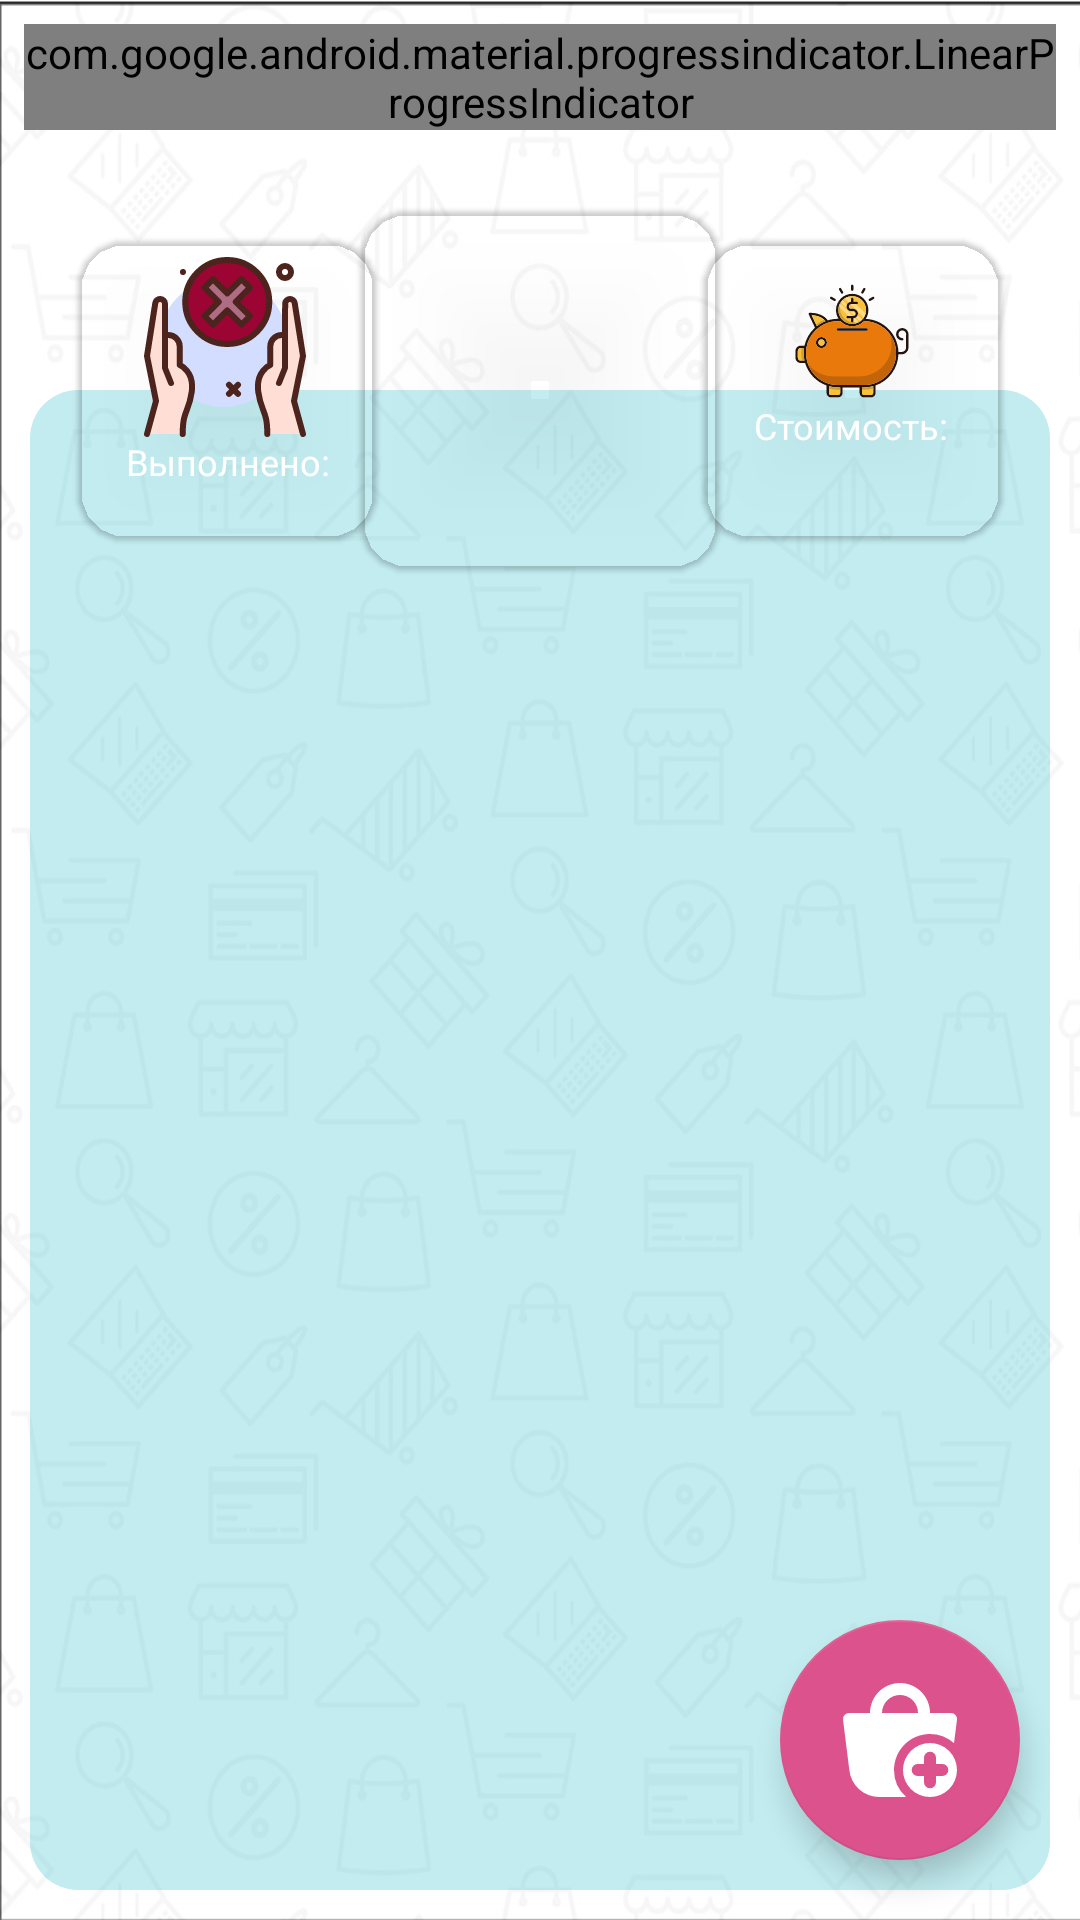

Reconstruct the res/layout file that produces this screen, plus the resources it refers to.
<!-- AndroidManifest.xml: application theme Theme.Shopper -->
<!-- res/layout/fragment_item_list.xml -->
<?xml version="1.0" encoding="utf-8"?>
<androidx.constraintlayout.widget.ConstraintLayout xmlns:android="http://schemas.android.com/apk/res/android"
    xmlns:app="http://schemas.android.com/apk/res-auto"
    xmlns:tools="http://schemas.android.com/tools"
    android:layout_width="match_parent"
    android:layout_height="match_parent"
    android:background="@drawable/background">

    <com.google.android.material.progressindicator.LinearProgressIndicator
        android:id="@+id/progress_indicator"
        android:layout_width="match_parent"
        android:layout_height="wrap_content"
        android:layout_margin="8dp"
        app:indicatorColor="@color/amaranth_purple"
        app:layout_constraintEnd_toEndOf="parent"
        app:layout_constraintStart_toStartOf="parent"
        app:layout_constraintTop_toTopOf="parent"
        app:trackColor="@color/turkish_pink"
        app:trackCornerRadius="8dp"
        app:trackThickness="18dp"
        tools:max="10"
        tools:progress="7" />

    <com.google.android.material.textview.MaterialTextView
        android:id="@+id/progress_text"
        android:layout_width="wrap_content"
        android:layout_height="wrap_content"
        android:layout_marginHorizontal="2dp"
        android:fontFamily="sans-serif-thin"
        android:textColor="@color/white"
        android:textSize="14sp"
        android:textStyle="bold"
        app:layout_constraintBottom_toBottomOf="@id/progress_indicator"
        app:layout_constraintEnd_toEndOf="@id/progress_indicator"
        app:layout_constraintStart_toStartOf="@id/progress_indicator"
        app:layout_constraintTop_toTopOf="@+id/progress_indicator"
        tools:text="7/10" />

    <com.google.android.material.textview.MaterialTextView
        android:id="@+id/category_text_view"
        android:layout_width="wrap_content"
        android:layout_height="wrap_content"
        android:layout_marginHorizontal="16dp"
        android:layout_marginVertical="8dp"
        android:ellipsize="end"
        android:fontFamily="sans-serif-thin"
        android:lines="1"
        android:singleLine="true"
        android:textColor="@color/black"
        android:textSize="32sp"
        android:textStyle="bold"
        app:layout_constraintBottom_toTopOf="@+id/second_card_view"
        app:layout_constraintEnd_toEndOf="parent"
        app:layout_constraintStart_toStartOf="parent"
        app:layout_constraintTop_toBottomOf="@id/progress_indicator"
        tools:text="Живика" />

    <androidx.constraintlayout.widget.ConstraintLayout
        android:id="@+id/background_view"
        android:layout_width="match_parent"
        android:layout_height="match_parent"
        android:layout_marginHorizontal="10dp"
        android:layout_marginTop="130dp"
        android:layout_marginBottom="10dp"
        android:background="@drawable/view_background_rounded"
        android:backgroundTint="#400eb2c3">

        <androidx.recyclerview.widget.RecyclerView
            android:id="@+id/recycler_view"
            android:layout_width="0dp"
            android:layout_height="0dp"
            android:layout_marginHorizontal="8dp"
            android:layout_marginTop="60dp"
            android:layout_marginBottom="8dp"
            app:layoutManager="androidx.recyclerview.widget.LinearLayoutManager"
            app:layout_constraintBottom_toBottomOf="@id/background_view"
            app:layout_constraintEnd_toEndOf="@+id/background_view"
            app:layout_constraintStart_toStartOf="@+id/background_view"
            app:layout_constraintTop_toTopOf="@+id/background_view"
            tools:listitem="@layout/item_items_category" />

    </androidx.constraintlayout.widget.ConstraintLayout>

    <com.google.android.material.card.MaterialCardView
        android:id="@+id/first_card_view"
        android:layout_width="100dp"
        android:layout_height="100dp"
        android:layout_marginHorizontal="16dp"
        app:cardBackgroundColor="@color/blue_green_crayola"
        app:cardCornerRadius="16dp"
        app:layout_constraintBottom_toTopOf="@id/background_view"
        app:layout_constraintStart_toStartOf="@id/background_view"
        app:layout_constraintTop_toTopOf="@id/background_view">

        <LinearLayout
            android:id="@+id/lists_info_layout"
            android:layout_width="match_parent"
            android:layout_height="match_parent"
            android:gravity="center"
            android:orientation="vertical">

            <com.google.android.material.checkbox.MaterialCheckBox
                android:id="@+id/all_check_box"
                android:layout_width="wrap_content"
                android:layout_height="wrap_content"
                android:button="@null"
                android:drawableEnd="@drawable/check_box_selector_2"
                android:stateListAnimator="@animator/scale" />

            <com.google.android.material.textview.MaterialTextView
                android:layout_width="wrap_content"
                android:layout_height="wrap_content"
                android:fontFamily="sans-serif-thin"
                android:text="Выполнено:"
                android:textColor="@color/white"
                android:textSize="12sp"
                android:textStyle="bold" />

            <com.google.android.material.textview.MaterialTextView
                android:id="@+id/items_count"
                android:layout_width="wrap_content"
                android:layout_height="wrap_content"
                android:textColor="@color/white"
                android:textSize="12sp"
                android:textStyle="bold"
                tools:text="2/12" />

        </LinearLayout>

    </com.google.android.material.card.MaterialCardView>

    <com.google.android.material.card.MaterialCardView
        android:id="@+id/second_card_view"
        android:layout_width="120dp"
        android:layout_height="120dp"
        android:layout_marginHorizontal="8dp"
        app:cardBackgroundColor="@color/blue_green_crayola"
        app:cardCornerRadius="16dp"
        app:layout_constraintBottom_toTopOf="@id/background_view"
        app:layout_constraintEnd_toStartOf="@id/third_card_view"
        app:layout_constraintStart_toEndOf="@id/first_card_view"
        app:layout_constraintTop_toTopOf="@id/background_view">

        <LinearLayout
            android:id="@+id/category_info_layout"
            android:layout_width="match_parent"
            android:layout_height="match_parent"
            android:gravity="center"
            android:orientation="vertical">

            <com.google.android.material.imageview.ShapeableImageView
                android:id="@+id/category_img_view"
                android:layout_width="56dp"
                android:layout_height="56dp"
                tools:src="@drawable/medicine_ic" />

            <com.google.android.material.textview.MaterialTextView
                android:id="@+id/category_name_text_view"
                android:layout_width="wrap_content"
                android:layout_height="wrap_content"
                android:fontFamily="sans-serif-thin"
                android:textColor="@color/white"
                android:textSize="16sp"
                android:textStyle="bold"
                tools:text="Аптека" />

        </LinearLayout>

    </com.google.android.material.card.MaterialCardView>

    <com.google.android.material.card.MaterialCardView
        android:id="@+id/third_card_view"
        android:layout_width="100dp"
        android:layout_height="100dp"
        android:layout_marginHorizontal="16dp"
        app:cardBackgroundColor="@color/blue_green_crayola"
        app:cardCornerRadius="16dp"
        app:layout_constraintBottom_toTopOf="@id/background_view"
        app:layout_constraintEnd_toEndOf="@id/background_view"
        app:layout_constraintTop_toTopOf="@id/background_view">

        <LinearLayout
            android:id="@+id/cost_info_layout"
            android:layout_width="match_parent"
            android:layout_height="match_parent"
            android:gravity="center"
            android:orientation="vertical">

            <com.google.android.material.imageview.ShapeableImageView
                android:layout_width="40dp"
                android:layout_height="40dp"
                android:src="@drawable/items_cost_ic" />

            <com.google.android.material.textview.MaterialTextView
                android:layout_width="wrap_content"
                android:layout_height="wrap_content"
                android:fontFamily="sans-serif-thin"
                android:text="Стоимость:"
                android:textColor="@color/white"
                android:textSize="12sp"
                android:textStyle="bold" />

            <com.google.android.material.textview.MaterialTextView
                android:id="@+id/cost_text_view"
                android:layout_width="wrap_content"
                android:layout_height="wrap_content"
                android:ellipsize="end"
                android:lines="1"
                android:paddingHorizontal="4dp"
                android:singleLine="true"
                android:textColor="@color/white"
                android:textSize="12sp"
                android:textStyle="bold"
                tools:text="870 ₽" />

        </LinearLayout>

    </com.google.android.material.card.MaterialCardView>

    <com.google.android.material.floatingactionbutton.FloatingActionButton
        android:id="@+id/floating_action_button"
        android:layout_width="wrap_content"
        android:layout_height="wrap_content"
        android:layout_marginEnd="20dp"
        android:layout_marginBottom="20dp"
        android:src="@drawable/cart_items_ic"
        app:fabCustomSize="80dp"
        app:layout_constraintBottom_toBottomOf="parent"
        app:layout_constraintEnd_toEndOf="parent"
        app:maxImageSize="50dp"
        app:tint="@color/white" />

</androidx.constraintlayout.widget.ConstraintLayout>
<!-- res/layout/item_items_category.xml (included above) -->
<?xml version="1.0" encoding="utf-8"?>
<androidx.constraintlayout.widget.ConstraintLayout xmlns:android="http://schemas.android.com/apk/res/android"
    xmlns:app="http://schemas.android.com/apk/res-auto"
    xmlns:tools="http://schemas.android.com/tools"
    android:layout_width="match_parent"
    android:layout_height="70dp"
    android:backgroundTint="@color/items_list_background"
    android:foreground="?attr/selectableItemBackgroundBorderless">

    <com.google.android.material.checkbox.MaterialCheckBox
        android:id="@+id/checkbox"
        android:layout_width="wrap_content"
        android:layout_height="wrap_content"
        android:layout_margin="8dp"
        android:button="@null"
        android:checked="false"
        android:drawableEnd="@drawable/check_box_selector"
        android:stateListAnimator="@animator/scale"
        app:layout_constraintBottom_toBottomOf="parent"
        app:layout_constraintStart_toStartOf="parent"
        app:layout_constraintTop_toTopOf="parent" />

    <com.google.android.material.textview.MaterialTextView
        android:id="@+id/item_name_text_view"
        android:layout_width="0dp"
        android:layout_height="wrap_content"
        android:layout_marginStart="8dp"
        android:layout_marginTop="8dp"
        android:layout_marginEnd="8dp"
        android:ellipsize="end"
        android:fontFamily="sans-serif-thin"
        android:lines="1"
        android:paddingHorizontal="4dp"
        android:singleLine="true"
        android:textColor="@color/black"
        android:textSize="24sp"
        android:textStyle="bold"
        app:layout_constraintEnd_toStartOf="@id/menu_button"
        app:layout_constraintStart_toEndOf="@id/checkbox"
        app:layout_constraintTop_toTopOf="parent"
        tools:text="Item name" />

    <LinearLayout
        android:id="@+id/linear_layout"
        android:layout_width="wrap_content"
        android:layout_height="wrap_content"
        android:orientation="horizontal"
        app:layout_constraintStart_toStartOf="@id/item_name_text_view"
        app:layout_constraintTop_toBottomOf="@id/item_name_text_view">

        <com.google.android.material.textview.MaterialTextView
            android:id="@+id/item_count_text_view"
            android:layout_width="wrap_content"
            android:layout_height="wrap_content"
            android:layout_marginHorizontal="4dp"
            android:ellipsize="end"
            android:fontFamily="sans-serif-condensed-medium"
            android:lines="1"
            android:paddingHorizontal="4dp"
            android:singleLine="true"
            android:textColor="@color/second_text_color"
            android:textSize="16sp"
            android:textStyle="italic"

            tools:text="100" />

        <com.google.android.material.textview.MaterialTextView
            android:id="@+id/item_units_text_view"
            android:layout_width="wrap_content"
            android:layout_height="wrap_content"
            android:layout_marginHorizontal="4dp"
            android:ellipsize="end"
            android:fontFamily="sans-serif-condensed-medium"
            android:lines="1"
            android:paddingHorizontal="4dp"
            android:singleLine="true"
            android:textColor="@color/second_text_color"
            android:textSize="16sp"
            android:textStyle="italic"

            tools:text="ШТ" />

    </LinearLayout>

    <LinearLayout
        android:id="@+id/linear_layout_cost"
        android:layout_width="wrap_content"
        android:layout_height="wrap_content"
        android:orientation="horizontal"
        app:layout_constraintStart_toEndOf="@id/linear_layout"
        app:layout_constraintTop_toBottomOf="@id/item_name_text_view">

        <com.google.android.material.textview.MaterialTextView
            android:id="@+id/item_cost_text_view"
            android:layout_width="wrap_content"
            android:layout_height="wrap_content"
            android:layout_marginHorizontal="4dp"
            android:ellipsize="end"
            android:fontFamily="sans-serif-condensed-medium"
            android:lines="1"
            android:paddingHorizontal="4dp"
            android:singleLine="true"
            android:textColor="@color/second_text_color"
            android:textSize="16sp"
            android:textStyle="italic"

            tools:text="450" />

        <com.google.android.material.textview.MaterialTextView
            android:id="@+id/currency_text_view"
            android:layout_width="wrap_content"
            android:layout_height="wrap_content"
            android:layout_marginHorizontal="4dp"
            android:ellipsize="end"
            android:fontFamily="sans-serif-condensed-medium"
            android:lines="1"
            android:paddingHorizontal="4dp"
            android:singleLine="true"
            android:text="@string/currency"
            android:textColor="@color/second_text_color"
            android:textSize="16sp"
            android:textStyle="italic" />

    </LinearLayout>

    <com.google.android.material.button.MaterialButton
        android:id="@+id/menu_button"
        android:layout_width="24dp"
        android:layout_height="24dp"
        android:layout_marginEnd="16dp"
        android:background="@drawable/ic_round_density_small_24"
        android:foreground="?attr/selectableItemBackgroundBorderless"
        app:backgroundTint="@color/black"
        app:layout_constraintBottom_toBottomOf="parent"
        app:layout_constraintEnd_toEndOf="parent"
        app:layout_constraintTop_toTopOf="parent" />

</androidx.constraintlayout.widget.ConstraintLayout>
<!-- resources referenced by this layout -->
<resources>
  <color name="black">#FF000000</color>
  <color name="items_list_background">#400eb2c3</color>
  <color name="second_text_color">#424242</color>
  <color name="white">#FFFFFFFF</color>
  <!-- drawable check_box_selector (drawable) -->
  <?xml version="1.0" encoding="utf-8"?>
  <selector xmlns:android="http://schemas.android.com/apk/res/android">
      <item android:drawable="@drawable/check_positive_ic" android:state_checked="true" />
      <item android:drawable="@drawable/check_negative_ic" />
  </selector>
  <!-- drawable check_box_selector_2 (drawable) -->
  <?xml version="1.0" encoding="utf-8"?>
  <selector xmlns:android="http://schemas.android.com/apk/res/android">
      <item android:drawable="@drawable/all_check_ic" android:state_checked="true" />
      <item android:drawable="@drawable/all_uncheck_ic" />
  </selector>
  <!-- drawable view_background_rounded (drawable) -->
  <?xml version="1.0" encoding="utf-8"?>
  <shape xmlns:android="http://schemas.android.com/apk/res/android"
      android:shape="rectangle">
      <solid android:color="@color/blue_green_crayola" />
      <corners android:radius="16dp" />
  </shape>
  <string name="currency">₽</string>
  <style name="Theme.Shopper" parent="Theme.MaterialComponents.DayNight.NoActionBar">
          
          <item name="colorPrimary">@color/second_main</item>
          <item name="colorPrimaryVariant">@color/main_color</item>
          <item name="colorOnPrimary">@color/main_color</item>
          
          <item name="colorSecondary">@color/main_pink</item>
          <item name="colorSecondaryVariant">@color/light_pink</item>
          <item name="colorOnSecondary">@color/bright_pink</item>
          
          <item name="android:statusBarColor">?attr/colorPrimaryVariant</item>
          
          <item name="snackbarStyle">@style/Widget.App.Snackbar</item>
          <item name="snackbarButtonStyle">@style/Widget.App.SnackbarButton</item>
          <item name="bottomSheetStyle">@style/AppBottomSheetDialogTheme</item>
  
      </style>
  <color name="second_main">#295256</color>
  <color name="main_color">#0eb2c3</color>
  <color name="main_pink">#dc528c</color>
  <color name="light_pink">#ae6d84</color>
  <color name="bright_pink">#9c0434</color>
  <style name="Widget.App.Snackbar" parent="Widget.MaterialComponents.Snackbar">
          <item name="materialThemeOverlay">@style/ThemeOverlay.App.Snackbar</item>
          <item name="actionTextColorAlpha">1</item>
      </style>
  <style name="Widget.App.SnackbarButton" parent="Widget.MaterialComponents.Button.TextButton.Snackbar">
          <item name="android:textColor">@color/bright_pink</item>
      </style>
  <style name="AppBottomSheetDialogTheme" parent="Theme.Design.Light.BottomSheetDialog">
          <item name="bottomSheetStyle">@style/AppModalStyle</item>
          <item name="android:windowIsFloating">false</item>
          <item name="android:windowSoftInputMode">adjustResize</item>
          <item name="android:statusBarColor">@android:color/transparent</item>
      </style>
  <style name="ThemeOverlay.App.Snackbar" parent="">
          <item name="colorOnSurface">@color/second_main</item>
      </style>
  <style name="AppModalStyle" parent="Widget.Design.BottomSheet.Modal">
          <item name="android:background">@drawable/bottom_dialog_background</item>
      </style>
  <!-- drawable bottom_dialog_background (drawable) -->
  <?xml version="1.0" encoding="utf-8"?>
  <shape xmlns:android="http://schemas.android.com/apk/res/android"
      android:shape="rectangle">
      <solid android:color="@color/periwinkle_crayola" />
      <corners
          android:topLeftRadius="32dp"
          android:topRightRadius="32dp" />
  </shape>
</resources>
